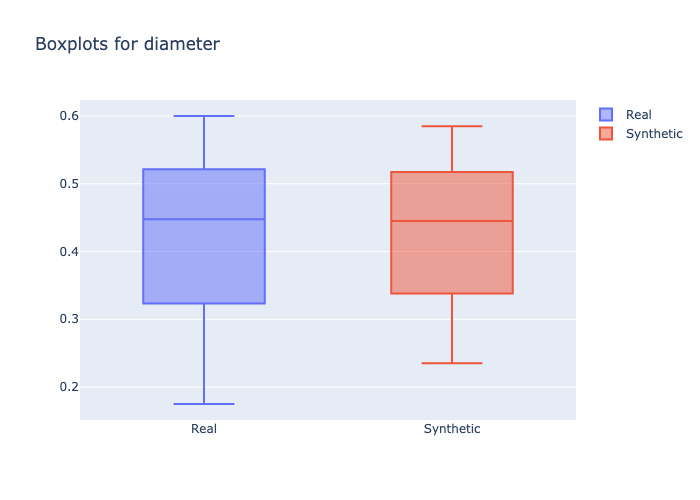

The data file committed next to this chart (first rows):
min, 1st_quantile, mean, median, 3rd_quantile, max
0.175, 0.3725, 0.4262, 0.4475, 0.495, 0.6
0.235, 0.3725, 0.4333, 0.445, 0.495, 0.585
